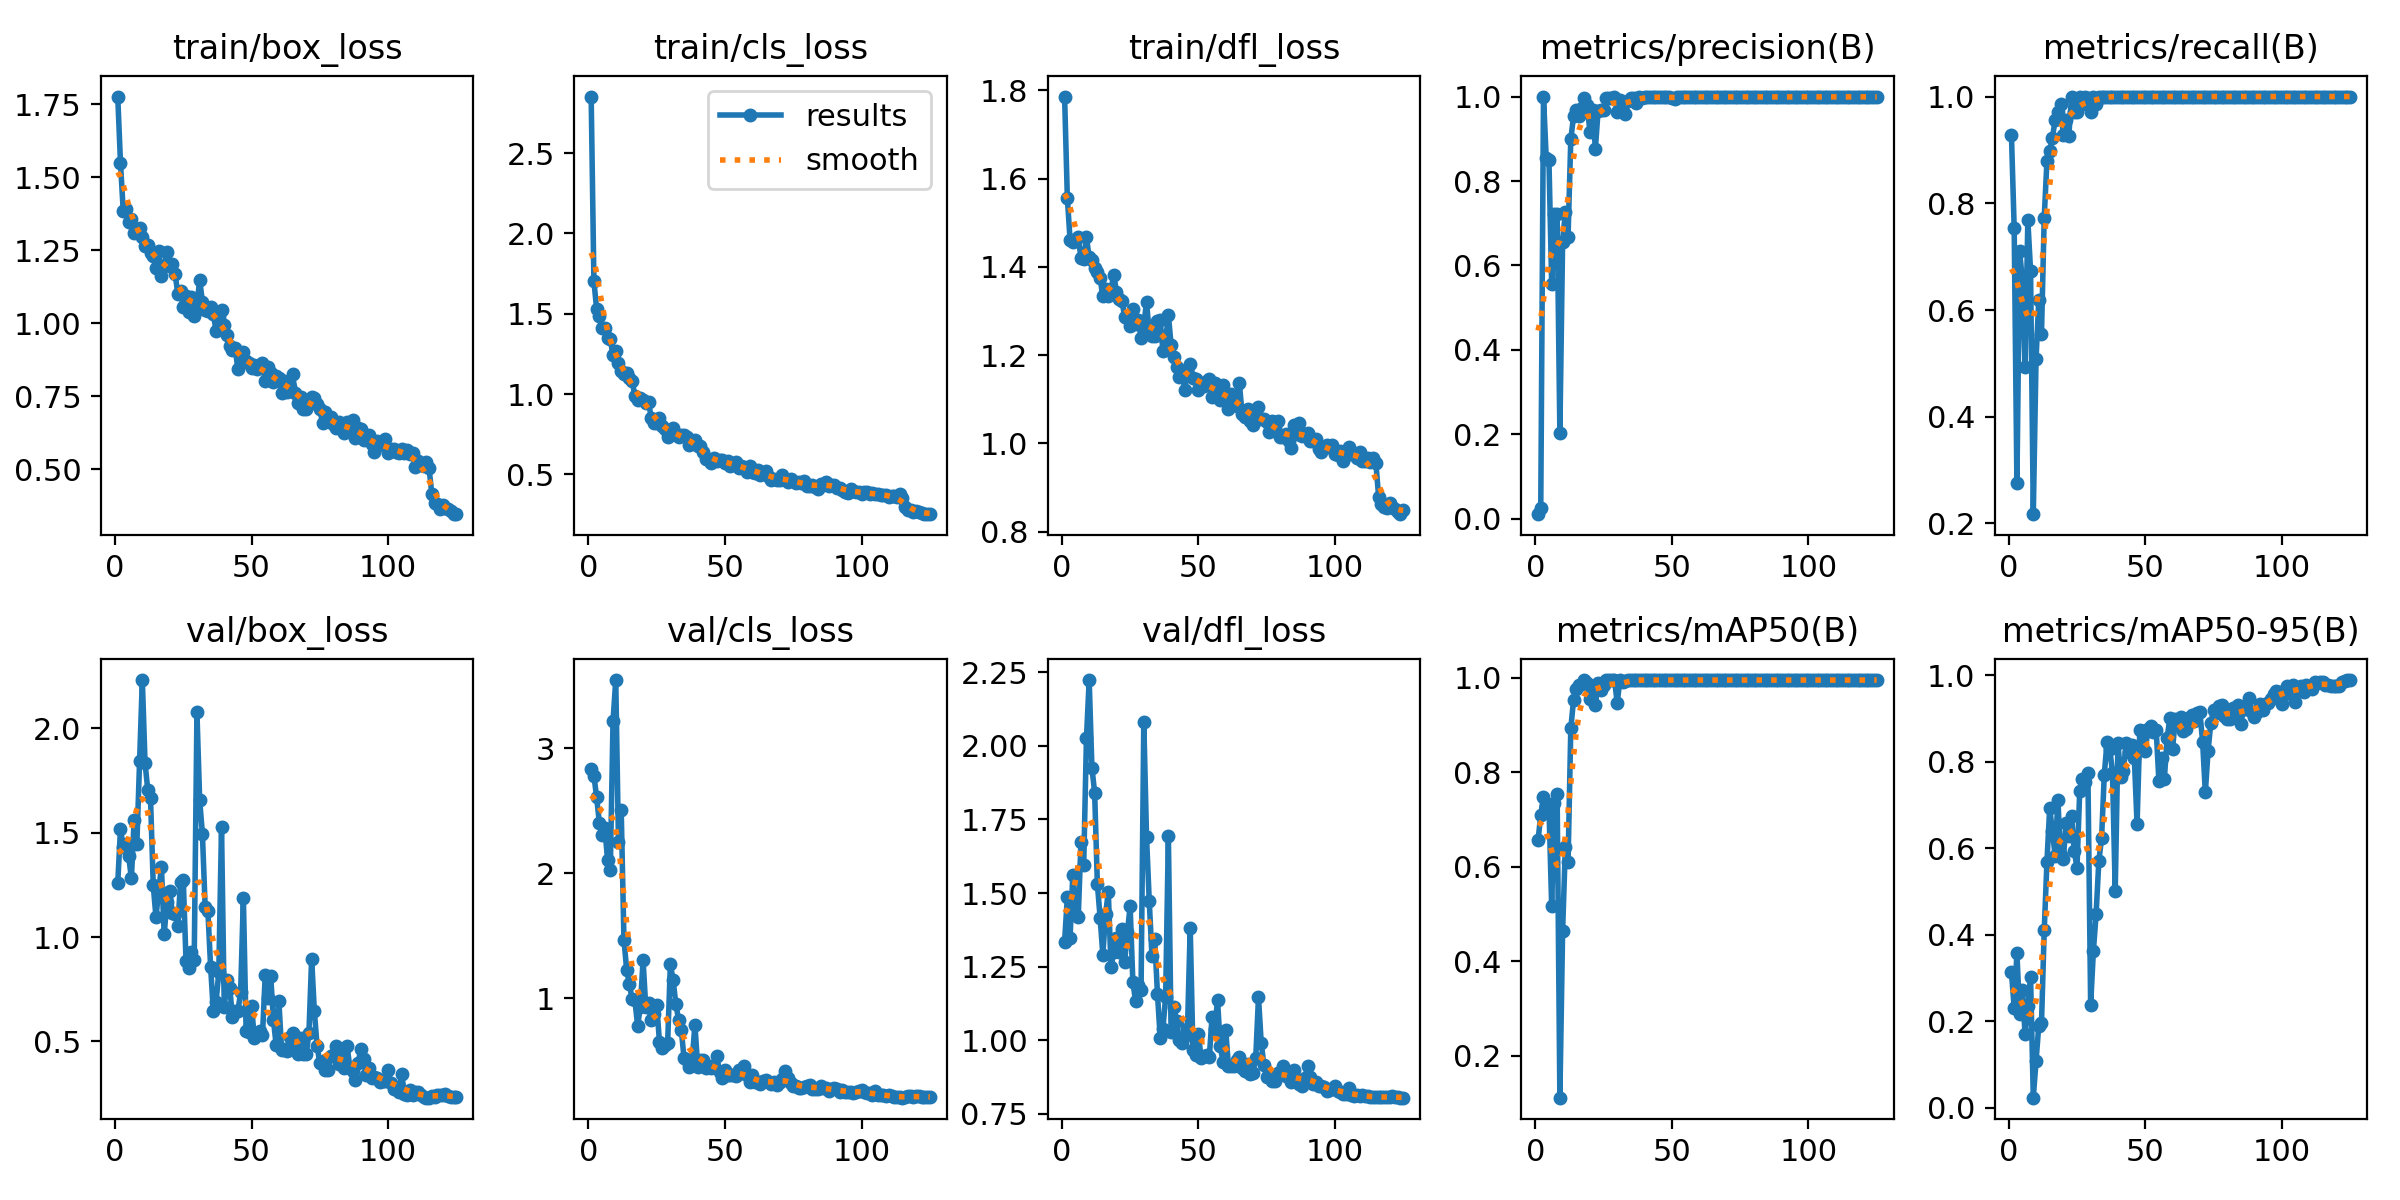

Source data for this figure (header and first rows):
epoch, time, train/box_loss, train/cls_loss, train/dfl_loss, metrics/precision(B), metrics/recall(B), metrics/mAP50(B), metrics/mAP50-95(B), val/box_loss, val/cls_loss, val/dfl_loss, lr/pg0, lr/pg1, lr/pg2
1, 70.8, 1.777, 2.851, 1.786, 0.01123, 0.9275, 0.6557, 0.3136, 1.258, 2.831, 1.335, 0.0002, 0.0002, 0.0002
2, 129.1, 1.55, 1.704, 1.557, 0.02577, 0.7536, 0.7094, 0.2315, 1.518, 2.778, 1.485, 0.0004167, 0.0004167, 0.0004167
3, 190.8, 1.386, 1.527, 1.461, 1, 0.2751, 0.7483, 0.3576, 1.431, 2.606, 1.348, 0.0006299, 0.0006299, 0.0006299
4, 242.4, 1.392, 1.485, 1.456, 0.8543, 0.7101, 0.7279, 0.2166, 1.445, 2.402, 1.56, 0.0008396, 0.0008396, 0.0008396
5, 294.9, 1.348, 1.409, 1.463, 0.8496, 0.6548, 0.7273, 0.2727, 1.387, 2.303, 1.425, 0.001046, 0.001046, 0.001046
6, 346.2, 1.358, 1.414, 1.467, 0.5552, 0.4928, 0.5164, 0.1701, 1.281, 2.357, 1.419, 0.001249, 0.001249, 0.001249
7, 397.9, 1.308, 1.346, 1.42, 0.722, 0.7681, 0.7353, 0.2344, 1.563, 2.105, 1.673, 0.001448, 0.001448, 0.001448
8, 449, 1.322, 1.342, 1.418, 0.7208, 0.6734, 0.7543, 0.3022, 1.445, 2.023, 1.596, 0.001644, 0.001644, 0.001644
9, 500.8, 1.325, 1.24, 1.467, 0.2036, 0.2174, 0.1116, 0.02348, 1.844, 3.214, 2.026, 0.001836, 0.001836, 0.001836
10, 551.8, 1.295, 1.27, 1.421, 0.6558, 0.5072, 0.4631, 0.1077, 2.232, 3.544, 2.223, 0.001857, 0.001857, 0.001857
11, 764.1, 1.264, 1.192, 1.415, 0.7271, 0.6179, 0.6414, 0.1894, 1.834, 2.248, 1.926, 0.001842, 0.001842, 0.001842
12, 817.1, 1.268, 1.146, 1.397, 0.6686, 0.5555, 0.6095, 0.1958, 1.705, 2.503, 1.841, 0.001826, 0.001826, 0.001826
13, 869.3, 1.242, 1.127, 1.388, 0.8989, 0.7732, 0.8926, 0.4102, 1.665, 1.467, 1.531, 0.00181, 0.00181, 0.00181
14, 921.7, 1.232, 1.131, 1.374, 0.9529, 0.8794, 0.9524, 0.5694, 1.247, 1.227, 1.417, 0.001794, 0.001794, 0.001794
15, 973.2, 1.188, 1.101, 1.333, 0.967, 0.8985, 0.9771, 0.6932, 1.095, 1.109, 1.29, 0.001778, 0.001778, 0.001778
16, 1025, 1.248, 1.082, 1.35, 0.955, 0.9223, 0.9851, 0.6395, 1.226, 0.9931, 1.428, 0.001762, 0.001762, 0.001762
17, 1076, 1.162, 0.9889, 1.334, 0.9722, 0.9565, 0.9875, 0.5834, 1.336, 0.9854, 1.503, 0.001747, 0.001747, 0.001747
18, 1128, 1.197, 0.9629, 1.349, 0.9969, 0.971, 0.9944, 0.7119, 1.013, 0.7802, 1.25, 0.001731, 0.001731, 0.001731
19, 1179, 1.244, 0.9758, 1.381, 0.9792, 0.9855, 0.9885, 0.5854, 1.168, 0.9273, 1.3, 0.001715, 0.001715, 0.001715
20, 1228, 1.196, 0.9646, 1.344, 0.9169, 0.9275, 0.9549, 0.5748, 1.222, 1.304, 1.349, 0.001699, 0.001699, 0.001699
21, 1278, 1.204, 0.9474, 1.328, 0.9693, 0.9565, 0.9801, 0.6587, 1.114, 0.9253, 1.301, 0.001683, 0.001683, 0.001683
22, 1328, 1.17, 0.9492, 1.322, 0.8765, 0.9256, 0.9428, 0.6293, 1.109, 0.9597, 1.377, 0.001667, 0.001667, 0.001667
23, 1378, 1.1, 0.8526, 1.287, 0.9667, 1, 0.9884, 0.6755, 1.055, 0.8217, 1.267, 0.001652, 0.001652, 0.001652
24, 1432, 1.111, 0.8216, 1.285, 0.9683, 0.971, 0.9747, 0.5947, 1.266, 0.875, 1.369, 0.001636, 0.001636, 0.001636
25, 1482, 1.057, 0.8185, 1.266, 0.9687, 0.971, 0.984, 0.5557, 1.273, 0.9464, 1.454, 0.00162, 0.00162, 0.00162
26, 1533, 1.093, 0.8506, 1.306, 0.9971, 1, 0.995, 0.7335, 0.8838, 0.6521, 1.197, 0.001604, 0.001604, 0.001604
27, 1582, 1.037, 0.8043, 1.271, 0.9971, 0.9855, 0.9949, 0.7604, 0.8507, 0.6024, 1.133, 0.001588, 0.001588, 0.001588
28, 1632, 1.091, 0.7821, 1.279, 0.9971, 1, 0.995, 0.7534, 0.9277, 0.6232, 1.189, 0.001572, 0.001572, 0.001572
29, 1682, 1.026, 0.7313, 1.239, 1, 0.9967, 0.995, 0.774, 0.8904, 0.6385, 1.172, 0.001556, 0.001556, 0.001556
30, 1739, 1.061, 0.768, 1.269, 0.9629, 0.971, 0.9471, 0.2376, 2.077, 1.271, 2.081, 0.001541, 0.001541, 0.001541
31, 1793, 1.15, 0.7897, 1.319, 0.9923, 1, 0.995, 0.3628, 1.656, 1.145, 1.691, 0.001525, 0.001525, 0.001525
32, 1843, 1.073, 0.7428, 1.251, 0.984, 0.9855, 0.9902, 0.4481, 1.495, 0.9542, 1.472, 0.001509, 0.001509, 0.001509
33, 1893, 1.044, 0.7351, 1.243, 0.9578, 1, 0.9927, 0.571, 1.146, 0.8288, 1.285, 0.001493, 0.001493, 0.001493
34, 1944, 1.041, 0.7446, 1.244, 0.989, 1, 0.995, 0.6235, 1.126, 0.7473, 1.343, 0.001477, 0.001477, 0.001477
35, 1995, 1.057, 0.7457, 1.276, 0.9971, 1, 0.995, 0.7708, 0.8581, 0.5205, 1.159, 0.001461, 0.001461, 0.001461
36, 2045, 1.031, 0.7339, 1.279, 0.9975, 1, 0.995, 0.8465, 0.643, 0.5045, 1.009, 0.001446, 0.001446, 0.001446
37, 2098, 0.9752, 0.6808, 1.21, 0.9845, 1, 0.9949, 0.8307, 0.6867, 0.453, 1.039, 0.00143, 0.00143, 0.00143
38, 2148, 1.022, 0.7056, 1.234, 1, 0.9999, 0.995, 0.7748, 0.8329, 0.5109, 1.147, 0.001414, 0.001414, 0.001414
39, 2198, 1.046, 0.7156, 1.291, 0.997, 1, 0.995, 0.5015, 1.527, 0.7872, 1.693, 0.001398, 0.001398, 0.001398
40, 2249, 0.9944, 0.6783, 1.224, 0.9986, 1, 0.995, 0.8445, 0.665, 0.4518, 1.027, 0.001382, 0.001382, 0.001382
41, 2300, 0.9604, 0.675, 1.196, 0.9986, 1, 0.995, 0.7646, 0.7925, 0.5078, 1.114, 0.001366, 0.001366, 0.001366
42, 2351, 0.9215, 0.6397, 1.174, 0.9985, 1, 0.995, 0.7787, 0.7574, 0.5022, 1.066, 0.001351, 0.001351, 0.001351
43, 2401, 0.9086, 0.5967, 1.151, 0.9982, 1, 0.995, 0.8448, 0.6152, 0.4423, 1.001, 0.001335, 0.001335, 0.001335
44, 2452, 0.9137, 0.5878, 1.165, 0.9986, 1, 0.995, 0.8224, 0.6471, 0.4564, 0.9918, 0.001319, 0.001319, 0.001319
45, 2502, 0.8424, 0.5733, 1.121, 0.9989, 1, 0.995, 0.8404, 0.6462, 0.439, 1.016, 0.001303, 0.001303, 0.001303
46, 2554, 0.8929, 0.5996, 1.166, 0.9987, 1, 0.995, 0.8087, 0.7348, 0.4521, 1.038, 0.001287, 0.001287, 0.001287
47, 2606, 0.9018, 0.5829, 1.179, 0.9983, 1, 0.995, 0.6559, 1.189, 0.5359, 1.382, 0.001271, 0.001271, 0.001271
48, 2657, 0.8708, 0.5924, 1.148, 0.9989, 1, 0.995, 0.873, 0.5517, 0.4088, 0.966, 0.001256, 0.001256, 0.001256
49, 2708, 0.8649, 0.5889, 1.146, 0.999, 1, 0.995, 0.8725, 0.5429, 0.3636, 0.9502, 0.00124, 0.00124, 0.00124
50, 2760, 0.8469, 0.5727, 1.12, 0.9971, 1, 0.995, 0.8253, 0.6679, 0.4227, 1.021, 0.001224, 0.001224, 0.001224
51, 2811, 0.8569, 0.5807, 1.136, 0.9942, 1, 0.995, 0.8756, 0.517, 0.3854, 0.9392, 0.001208, 0.001208, 0.001208
52, 2864, 0.8438, 0.5507, 1.13, 0.9985, 1, 0.995, 0.8827, 0.5327, 0.3852, 0.9449, 0.001192, 0.001192, 0.001192
53, 2916, 0.8527, 0.5668, 1.142, 0.999, 1, 0.995, 0.8688, 0.5499, 0.3871, 0.9504, 0.001176, 0.001176, 0.001176
54, 2968, 0.8628, 0.5765, 1.145, 0.9991, 1, 0.995, 0.8741, 0.5291, 0.3749, 0.944, 0.00116, 0.00116, 0.00116
55, 3019, 0.8022, 0.5411, 1.105, 0.9986, 1, 0.995, 0.7556, 0.8181, 0.4224, 1.08, 0.001145, 0.001145, 0.001145
56, 3071, 0.8512, 0.5531, 1.137, 0.999, 1, 0.995, 0.8091, 0.7059, 0.4021, 1.038, 0.001129, 0.001129, 0.001129
57, 3122, 0.8303, 0.5469, 1.118, 0.9989, 1, 0.995, 0.7615, 0.8144, 0.4547, 1.137, 0.001113, 0.001113, 0.001113
58, 3175, 0.7993, 0.5151, 1.099, 0.9986, 1, 0.995, 0.855, 0.6031, 0.3877, 0.981, 0.001097, 0.001097, 0.001097
59, 3228, 0.8199, 0.5505, 1.131, 0.9991, 1, 0.995, 0.9011, 0.4825, 0.3306, 0.9262, 0.001081, 0.001081, 0.001081
60, 3280, 0.8121, 0.5133, 1.111, 0.9991, 1, 0.995, 0.8298, 0.6936, 0.3868, 1.036, 0.001065, 0.001065, 0.001065
... 65 more rows
